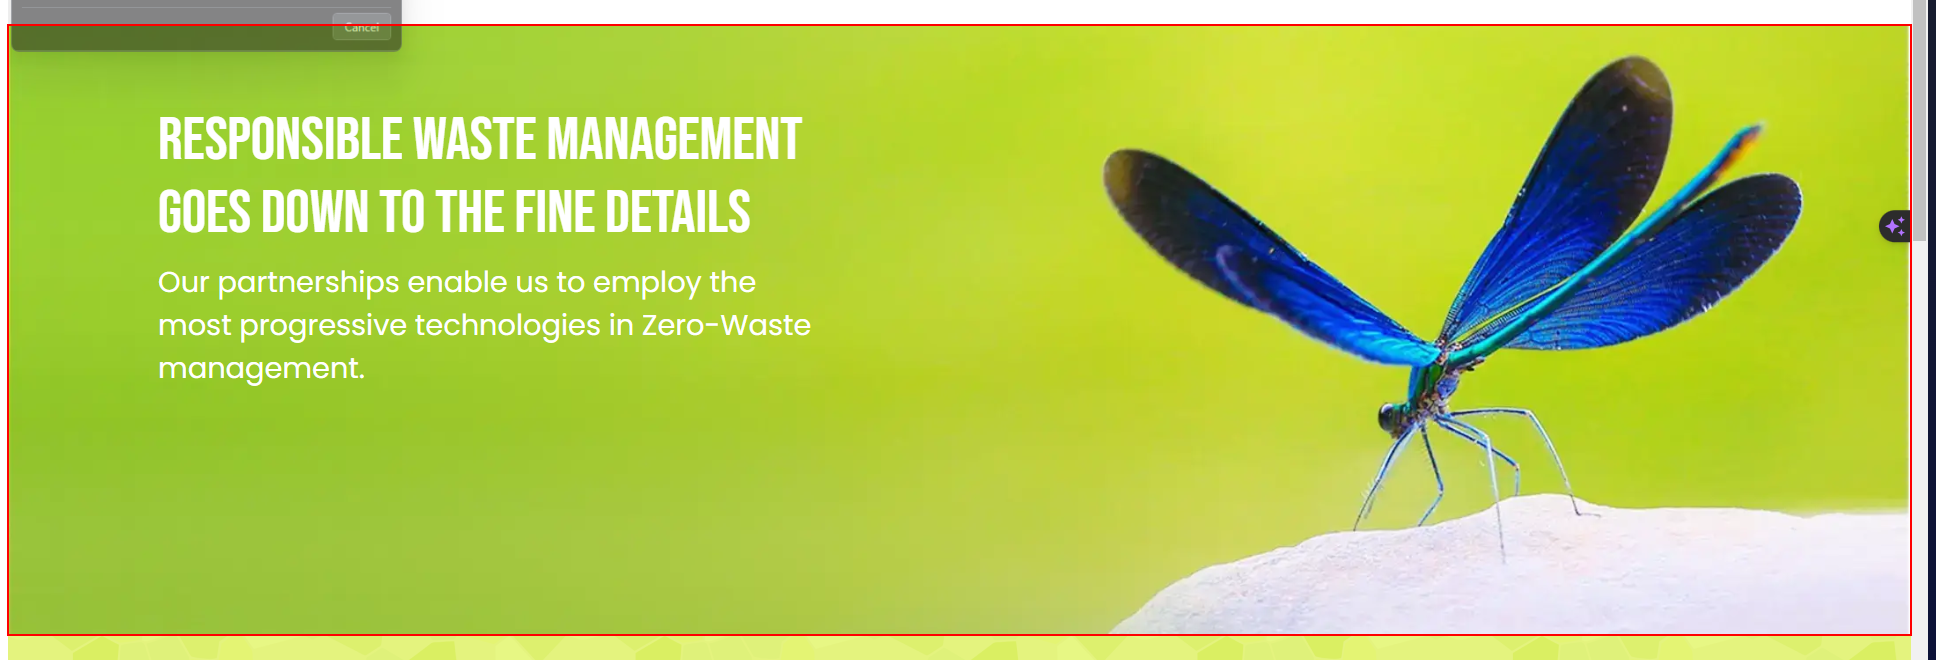
Task: Test Automation Project
Workflow: SUSTAINABILITY_VerifySliderImage

Step 1: Find Element 'DIV' on the element
